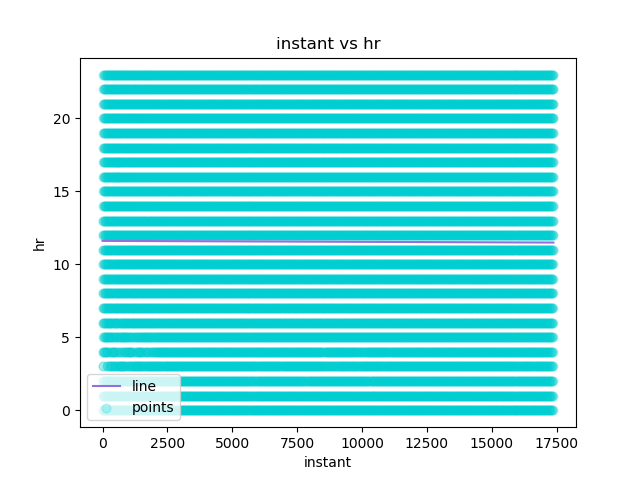

The data file committed next to this chart (first rows):
instant, hr, Predicted Y
1, 0, 11.6
2, 1, 11.6
3, 2, 11.6
4, 3, 11.6
5, 4, 11.6
6, 5, 11.6
7, 6, 11.6
8, 7, 11.6
9, 8, 11.6
10, 9, 11.6
11, 10, 11.6
12, 11, 11.6
13, 12, 11.6
14, 13, 11.6
15, 14, 11.6
16, 15, 11.6
17, 16, 11.6
18, 17, 11.6
19, 18, 11.6
20, 19, 11.6
21, 20, 11.6
22, 21, 11.6
23, 22, 11.6
24, 23, 11.6
25, 0, 11.6
26, 1, 11.6
27, 2, 11.6
28, 3, 11.6
29, 4, 11.6
30, 6, 11.6
31, 7, 11.6
32, 8, 11.6
33, 9, 11.6
34, 10, 11.6
35, 11, 11.6
36, 12, 11.6
37, 13, 11.6
38, 14, 11.6
39, 15, 11.6
40, 16, 11.6
41, 17, 11.6
42, 18, 11.6
43, 19, 11.6
44, 20, 11.6
45, 21, 11.6
46, 22, 11.6
47, 23, 11.6
48, 0, 11.6
49, 1, 11.6
50, 4, 11.6
51, 5, 11.6
52, 6, 11.6
53, 7, 11.6
54, 8, 11.6
55, 9, 11.6
56, 10, 11.6
57, 11, 11.6
58, 12, 11.6
59, 13, 11.6
60, 14, 11.6
... 17,319 more rows
